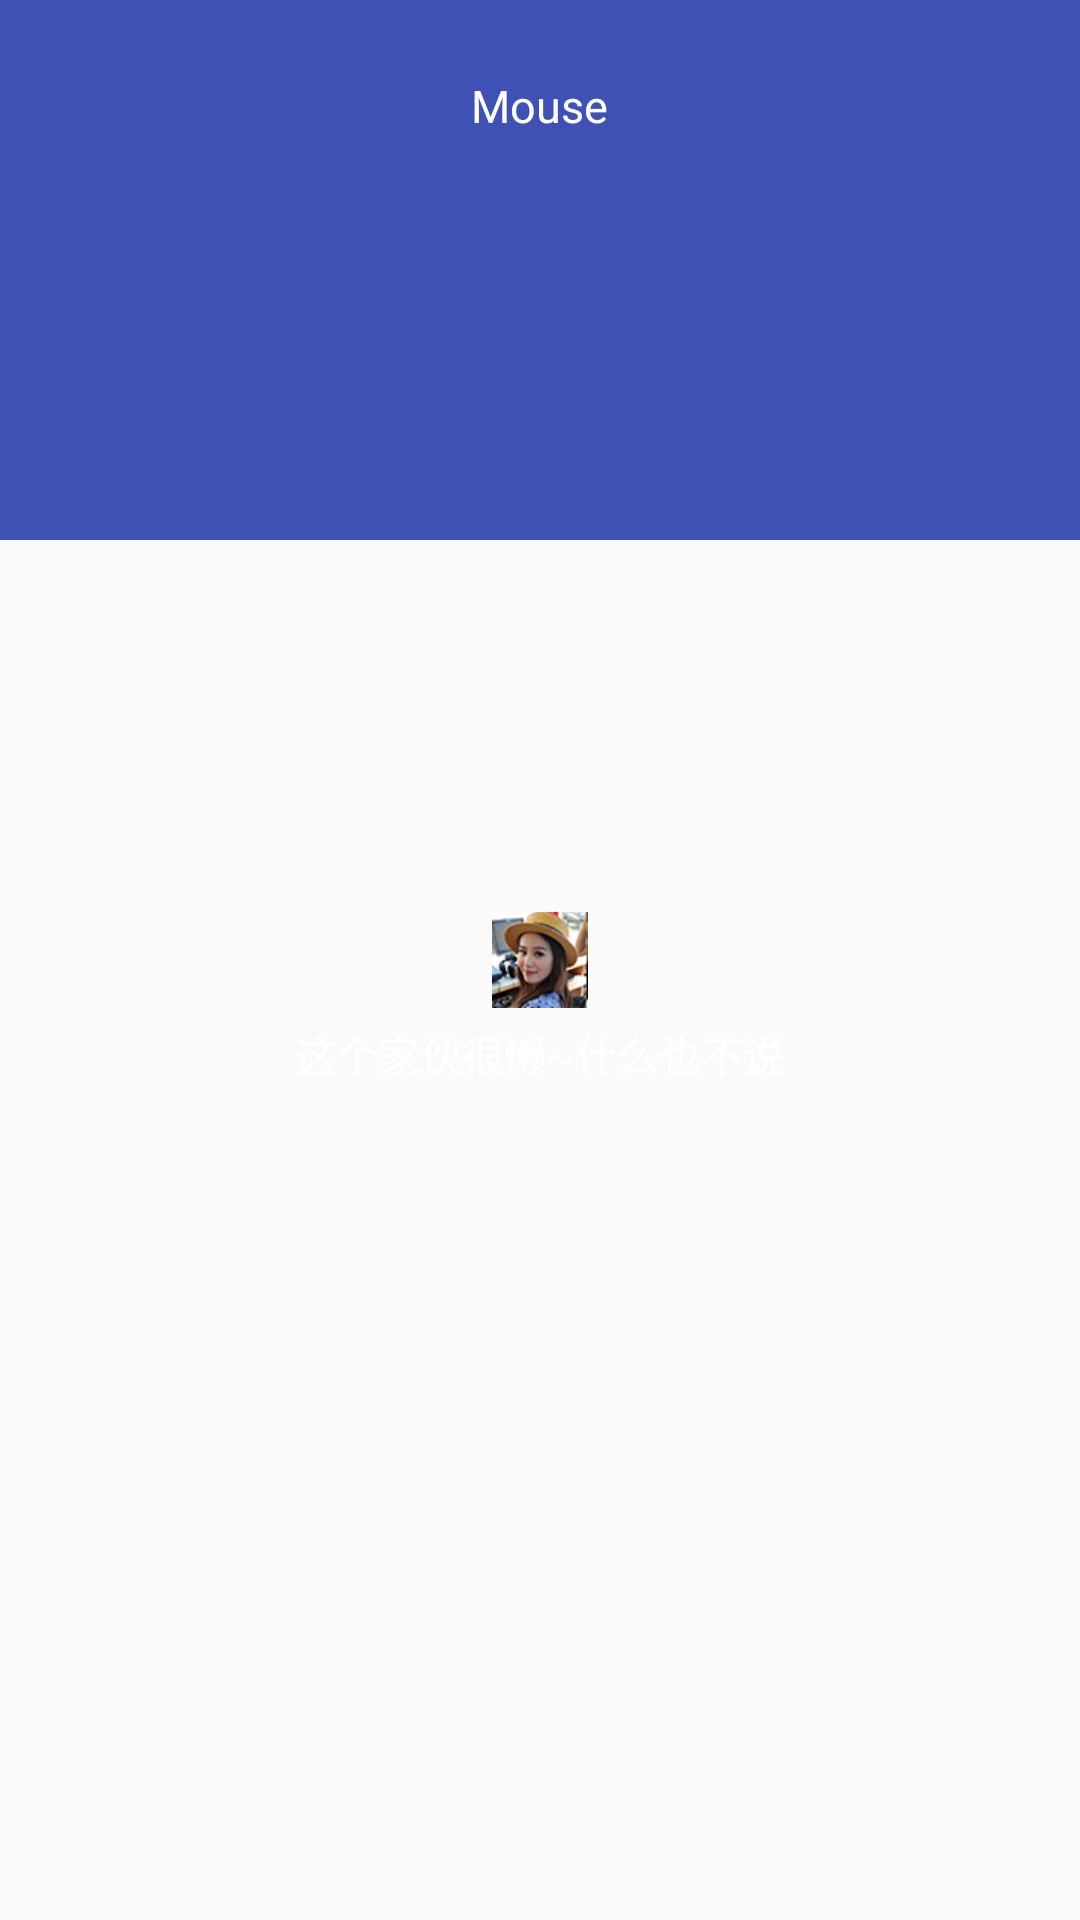

Reconstruct the res/layout file that produces this screen, plus the resources it refers to.
<!-- AndroidManifest.xml: application theme AppTheme -->
<!-- res/layout/nav_header_main.xml -->
<?xml version="1.0" encoding="utf-8"?>
<RelativeLayout xmlns:android="http://schemas.android.com/apk/res/android"
    android:layout_width="match_parent"
    android:layout_height="180dp"
    android:id="@+id/header_content"
    >
    <LinearLayout
        android:id="@+id/bg_navi_header"
        android:layout_width="match_parent"
        android:layout_height="match_parent"
        android:orientation="vertical"
        >
        <View
            android:id="@+id/one"
            android:layout_width="match_parent"
            android:layout_height="30dp"
            android:background="@color/colorPrimary"
            />
        <View
            android:id="@+id/two"
            android:layout_width="match_parent"
            android:layout_height="150dp"
            android:background="@color/colorPrimary"
            />
    </LinearLayout>

    <ImageView
        android:id="@+id/user_logo_navi"
        android:layout_width="wrap_content"
        android:layout_height="wrap_content"
        android:layout_centerInParent="true"
        android:background="@mipmap/girl"
        android:scaleType="centerInside"
        android:contentDescription="@null"
        />
    <TextView
        android:id="@+id/user_name_navi"
        android:layout_width="wrap_content"
        android:layout_height="wrap_content"
        android:layout_centerHorizontal="true"
        android:layout_alignParentTop="true"
        android:layout_marginTop="25dp"
        android:textSize="15sp"
        android:textColor="#ffffff"
        android:text="Mouse"
        />

    <TextView
        android:id="@+id/user_signup_navi"
        android:layout_width="wrap_content"
        android:layout_height="wrap_content"
        android:layout_below="@id/user_logo_navi"
        android:layout_centerHorizontal="true"
        android:layout_marginTop="5dp"
        android:textSize="14sp"
        android:textColor="#ffffff"
        android:text="这个家伙很懒~什么也不说"
        />

</RelativeLayout>
<!-- resources referenced by this layout -->
<resources>
  <color name="colorPrimary">#3F51B5</color>
  <!-- mipmap girl: png bitmap (mipmap-xhdpi, 13943 bytes) -->
  <style name="AppTheme" parent="@style/BaseAppTheme">
      </style>
  <style name="BaseAppTheme" parent="Theme.AppCompat.Light.NoActionBar">
          
          <item name="colorPrimary">@color/colorPrimary</item>
          <item name="colorPrimaryDark">@color/colorPrimaryDark</item>
          <item name="colorAccent">@color/colorAccent</item>
      </style>
  <color name="colorPrimaryDark">#303F9F</color>
  <color name="colorAccent">#FF4081</color>
</resources>
